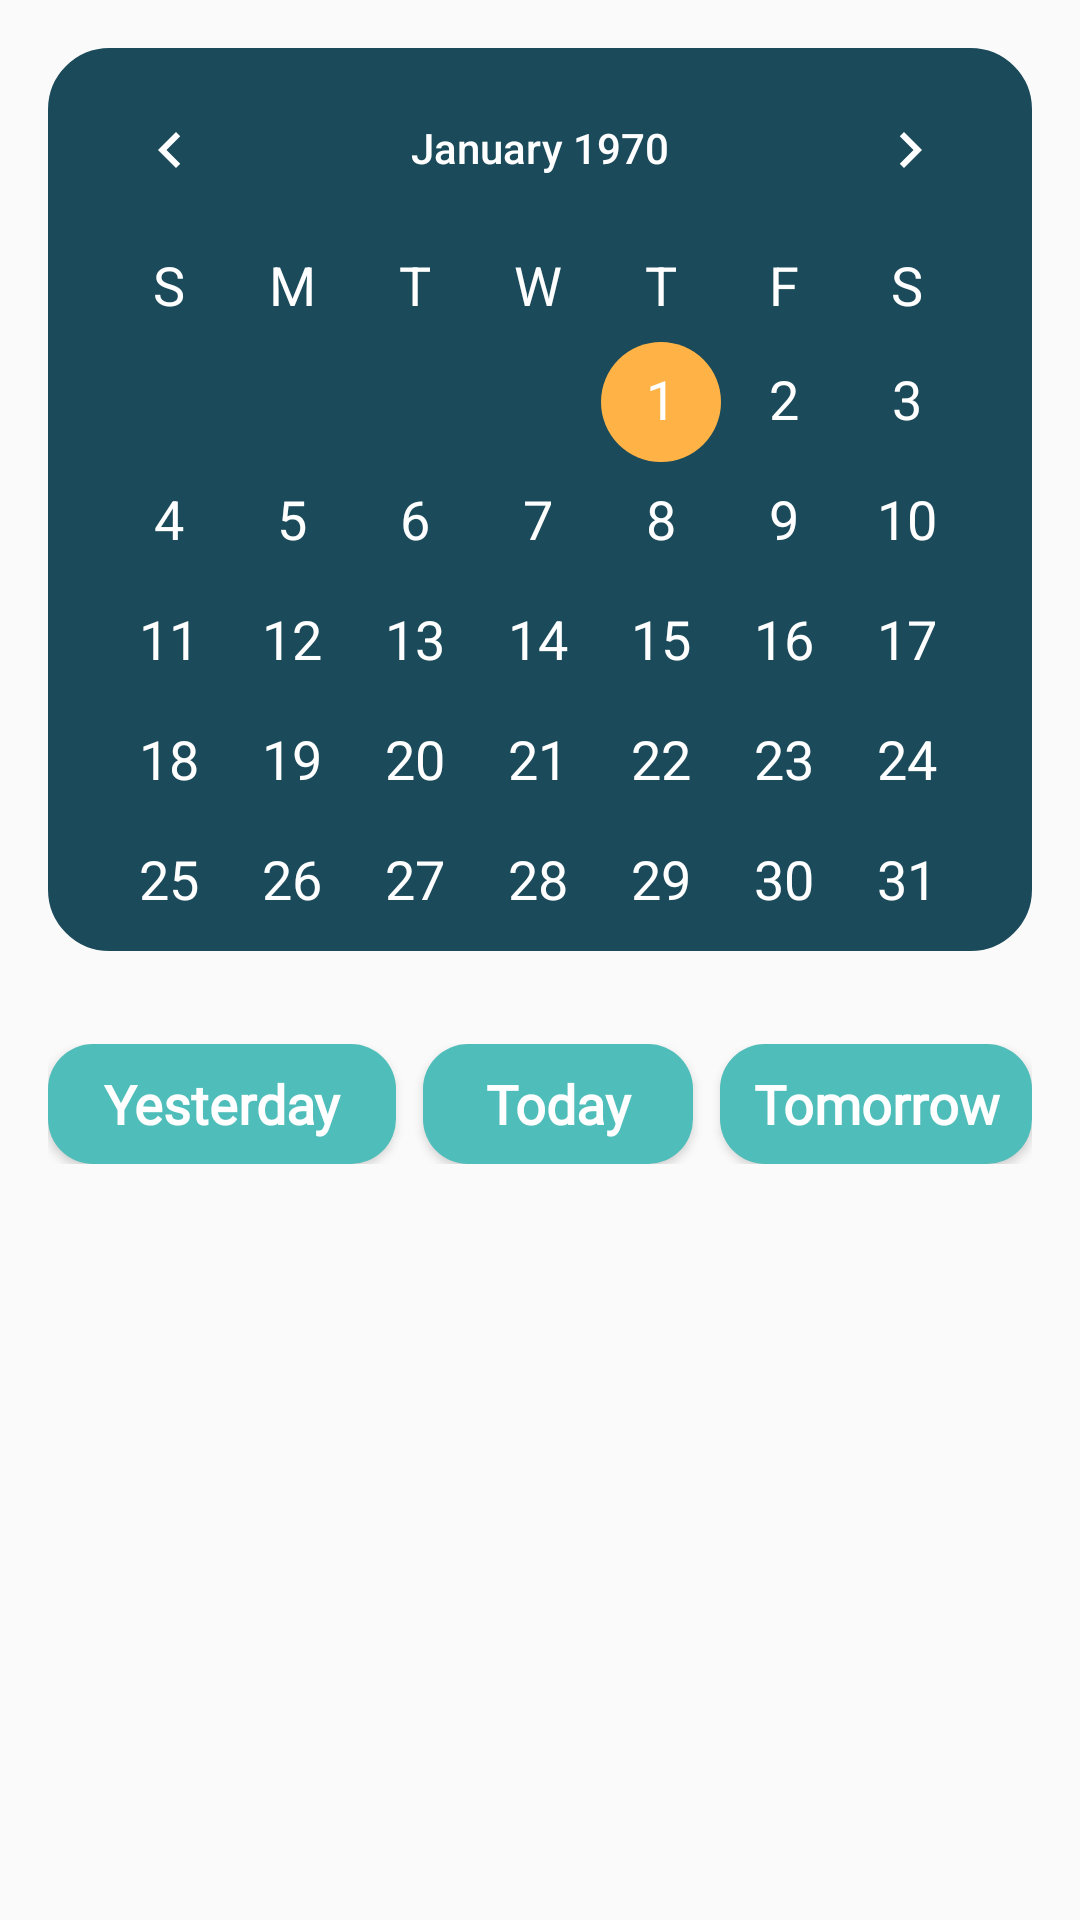

Write the Android layout XML for this screen, with the resource values it uses.
<!-- AndroidManifest.xml: application theme Theme.ReminderApp -->
<!-- res/layout/activity_yesterday.xml -->
<?xml version="1.0" encoding="utf-8"?>
<RelativeLayout
    xmlns:android="http://schemas.android.com/apk/res/android"
    xmlns:app="http://schemas.android.com/apk/res-auto"
    xmlns:tools="http://schemas.android.com/tools"
    android:layout_width="match_parent"
    android:layout_height="match_parent"
    tools:context=".YesterdayActivity">

    <RelativeLayout
        android:id="@+id/relativeCardAtas"
        android:layout_width="379dp"
        android:layout_height="301dp"
        android:layout_margin="16dp"
        android:background="@drawable/bg_header_kalender" >

        <RelativeLayout
            android:id="@+id/relativeAtas1"
            android:layout_width="379dp"
            android:layout_height="301dp"
            android:layout_centerHorizontal="true" >

            <CalendarView
                android:layout_width="match_parent"
                android:layout_height="wrap_content"
                android:dateTextAppearance="@style/CalenderViewDateCustomText"
                android:theme="@style/CalenderViewCustom"
                android:weekDayTextAppearance="@style/CalenderViewWeekCustomText">

            </CalendarView>

        </RelativeLayout>
    </RelativeLayout>

    <RelativeLayout
        android:id="@+id/relativeButton"
        android:layout_width="wrap_content"
        android:layout_height="40dp"
        android:layout_below="@+id/relativeCardAtas"
        android:layout_centerHorizontal="true"
        android:layout_marginLeft="16dp"
        android:layout_marginTop="15dp"
        android:layout_marginRight="16dp">

        <Button
            android:id="@+id/btnYesterday"
            android:layout_width="116dp"
            android:layout_height="match_parent"
            android:background="@drawable/bg_btn_yesterday"
            android:fontFamily="@font/lexend_deca_regular"
            android:onClick="btnYesterday"
            android:text="Yesterday"
            android:textAllCaps="false"
            android:textColor="@color/white"
            android:textFontWeight="700"
            android:textSize="18dp"
            android:textStyle="normal" />

        <Button
            android:id="@+id/btnToday"
            android:layout_width="90dp"
            android:layout_height="match_parent"
            android:layout_marginLeft="9dp"
            android:layout_marginRight="9dp"
            android:layout_toRightOf="@+id/btnYesterday"
            android:background="@drawable/bg_btn_yesterday"
            android:fontFamily="@font/lexend_deca_regular"
            android:onClick="btnToday"
            android:text="Today"
            android:textAllCaps="false"
            android:textColor="@color/white"
            android:textFontWeight="700"
            android:textSize="18dp"
            android:textStyle="normal" />

        <Button
            android:id="@+id/btnTomorrow"
            android:layout_width="122dp"
            android:layout_height="match_parent"
            android:layout_toRightOf="@+id/btnToday"
            android:background="@drawable/bg_btn_yesterday"
            android:fontFamily="@font/lexend_deca_regular"
            android:onClick="btnTomorrow"
            android:text="Tomorrow"
            android:textAllCaps="false"
            android:textColor="@color/white"
            android:textFontWeight="700"
            android:textSize="18dp"
            android:textStyle="normal" />

    </RelativeLayout>

    <RelativeLayout
        android:layout_width="wrap_content"
        android:layout_height="match_parent"
        android:layout_below="@+id/relativeButton"
        android:layout_centerVertical="true"
        android:layout_marginTop="17dp">

        <androidx.recyclerview.widget.RecyclerView
            android:id="@+id/recyclerView_itemYesterday"
            android:layout_width="match_parent"
            android:layout_height="wrap_content"/>

    </RelativeLayout>







</RelativeLayout>
<!-- resources referenced by this layout -->
<resources>
  <color name="white">#FFFFFFFF</color>
  <!-- drawable bg_btn_yesterday (drawable) -->
  <?xml version="1.0" encoding="utf-8"?>
  <shape
      xmlns:android="http://schemas.android.com/apk/res/android"
      android:shape="rectangle">
  
      <corners android:radius="15dp" />
      <solid android:color="@color/hijauMuda" />
  
  
  </shape>
  <!-- drawable bg_header_kalender (drawable) -->
  <?xml version="1.0" encoding="utf-8"?>
  <shape
      xmlns:android="http://schemas.android.com/apk/res/android"
      android:shape="rectangle">
  
      <corners
          android:radius="20dp"
          />
      <solid android:color="@color/hijauTua" />
      <stroke
          android:width="1dip"
          android:color="@color/hijauTua"/>
  
  </shape>
  <style name="CalenderViewCustom" parent="Theme.AppCompat">
          <item name="colorAccent">@color/kuningTua</item>
          <item name="android:textColorPrimary">@color/white</item>
      </style>
  <style name="CalenderViewDateCustomText" parent="android:TextAppearance.DeviceDefault.Small">
          <item name="android:textColor">@color/white</item>
          <item name="android:weekNumberColor">@color/kuningTua</item>
          <item name="android:textSize">18dp</item>
      </style>
  <style name="CalenderViewWeekCustomText" parent="android:TextAppearance.DeviceDefault.Small">
          <item name="android:textColor">@color/white</item>
          <item name="android:textSize">18dp</item>
          <item name="android:textStyle">bold</item>
      </style>
  <style name="Theme.ReminderApp" parent="Theme.AppCompat.Light.NoActionBar">
          
          <item name="colorPrimary">@color/purple </item>
          <item name="colorPrimaryVariant">@color/hijauTua</item>
          <item name="colorOnPrimary">@color/black</item>
  
          
          <item name="colorSecondary">@color/hijauMuda</item>
          <item name="colorSecondaryVariant">@color/kuningTua</item>
          <item name="colorOnSecondary">@color/black</item>
  
          
          <item name="android:statusBarColor" tools:targetApi="l">?attr/colorPrimaryVariant</item>
          
      </style>
  <color name="hijauMuda">#4FBDBA</color>
  <color name="hijauTua">#1B4A5A</color>
  <color name="kuningTua">#FFB346</color>
  <color name="purple">#6200ED</color>
  <color name="black">#FF000000</color>
</resources>
